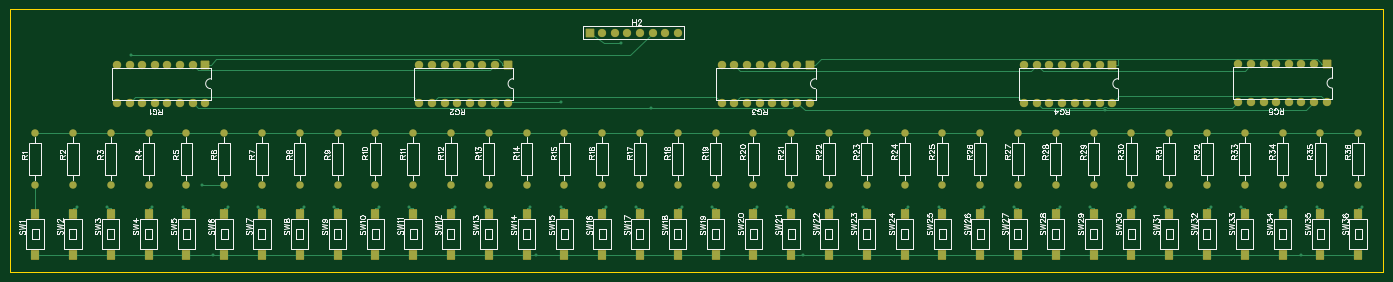
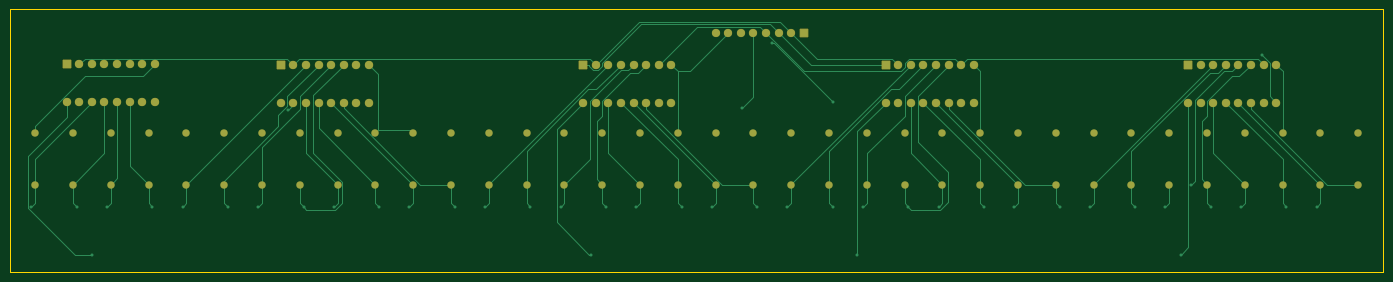
Circuit board: 10 layer files. Board 276.9 x 53.0 mm.
- drill: Drill_NPTH_Through.DRL (1307 bytes)
- drill: Drill_PTH_Through.DRL (3420 bytes)
- drill: Drill_PTH_Through_Via.DRL (901 bytes)
- outline: Gerber_BoardOutlineLayer.GKO (486 bytes)
- bottom_copper: Gerber_BottomLayer.GBL (13964 bytes)
- bottom_mask: Gerber_BottomSolderMaskLayer.GBS (4960 bytes)
- top_copper: Gerber_TopLayer.GTL (17242 bytes)
- paste: Gerber_TopPasteMaskLayer.GTP (2206 bytes)
- top_silk: Gerber_TopSilkscreenLayer.GTO (96830 bytes)
- top_mask: Gerber_TopSolderMaskLayer.GTS (6848 bytes)

=== drill: Drill_NPTH_Through.DRL ===
M48
INCH,LZ
;FILE_FORMAT=2:4
;TYPE=NON_PLATED
;Layer: NPTH_Through
;EasyEDA v6.5.40, 2024-07-10 23:57:15
;cb6e2e9fbd21486d88ae5690d2d3dc00,10
;Gerber Generator version 0.2
;Holesize 1 = 0.0390 inch
T01C0.0390
%
G05
G90
T01
X006000Y010153
X006000Y011847
X009000Y010153
X009000Y011847
X012000Y010153
X012000Y011847
X015000Y010153
X015000Y011847
X018000Y010153
X018000Y011847
X021000Y010153
X021000Y011847
X024000Y010153
X024000Y011847
X027000Y010153
X027000Y011847
X030000Y010153
X030000Y011847
X033000Y010153
X033000Y011847
X036000Y010153
X036000Y011847
X039000Y010153
X039000Y011847
X042000Y010153
X042000Y011847
X045000Y010153
X045000Y011847
X048000Y010153
X048000Y011847
X051000Y010153
X051000Y011847
X054000Y010153
X054000Y011847
X057000Y010153
X057000Y011847
X060000Y010153
X060000Y011847
X063000Y010153
X063000Y011847
X066000Y010153
X066000Y011847
X069000Y010153
X069000Y011847
X072000Y010153
X072000Y011847
X075000Y010153
X075000Y011847
X078000Y010153
X078000Y011847
X081000Y010153
X081000Y011847
X084000Y010153
X084000Y011847
X087000Y010153
X087000Y011847
X090000Y010153
X090000Y011847
X093000Y010153
X093000Y011847
X096000Y010153
X096000Y011847
X099000Y010153
X099000Y011847
X102000Y010153
X102000Y011847
X105000Y010153
X105000Y011847
X108000Y010153
X108000Y011847
X111000Y010153
X111000Y011847
M30

=== drill: Drill_PTH_Through.DRL ===
M48
INCH,LZ
;FILE_FORMAT=2:4
;TYPE=PLATED
;Layer: PTH_Through
;EasyEDA v6.5.40, 2024-07-10 23:57:15
;cb6e2e9fbd21486d88ae5690d2d3dc00,10
;Gerber Generator version 0.2
;Holesize 1 = 0.0120 inch
T01C0.0120
;Holesize 2 = 0.0280 inch
T02C0.0280
;Holesize 3 = 0.0350 inch
T03C0.0350
;Holesize 4 = 0.0390 inch
T04C0.0390
%
G05
G90
T01
X019260Y014933
X021300Y013169
X045300Y013169
X093300Y013169
X047700Y021469
X052490Y026161
X045745Y009386
X020083Y009386
X066917Y009386
X106500Y009386
X013615Y025206
X090907Y020861
X054900Y021024
X099300Y013169
X095700Y013169
X089700Y013169
X087300Y013169
X083700Y013169
X081300Y013169
X077700Y013169
X075300Y013169
X071700Y013169
X069300Y013169
X065700Y013169
X063300Y013169
X059700Y013169
X057300Y013169
X053700Y013169
X051300Y013169
X047700Y013169
X041700Y013169
X039300Y013169
X035700Y013169
X033300Y013169
X029700Y013169
X027300Y013169
X023700Y013169
X017700Y013169
X015300Y013169
X011700Y013169
X009300Y013169
X101700Y013169
X105300Y013169
X107700Y013169
X111300Y013169
T02
X006000Y014933
X006000Y019067
X009000Y014933
X009000Y019067
X012000Y014933
X012000Y019067
X015000Y014933
X015000Y019067
X018000Y014933
X018000Y019067
X021000Y014933
X021000Y019067
X024000Y014933
X024000Y019067
X027000Y014933
X027000Y019067
X030000Y014933
X030000Y019067
X033000Y014933
X033000Y019067
X036000Y014933
X036000Y019067
X039000Y014933
X039000Y019067
X042000Y014933
X042000Y019067
X045000Y014933
X045000Y019067
X048000Y014933
X048000Y019067
X051000Y014933
X051000Y019067
X054000Y014933
X054000Y019067
X057000Y014933
X057000Y019067
X060000Y014933
X060000Y019067
X063000Y014933
X063000Y019067
X066000Y014933
X066000Y019067
X069000Y014933
X069000Y019067
X072000Y014933
X072000Y019067
X075000Y014933
X075000Y019067
X078000Y014933
X078000Y019067
X081000Y014933
X081000Y019067
X084000Y014933
X084000Y019067
X087000Y014933
X087000Y019067
X090000Y014933
X090000Y019067
X093000Y014933
X093000Y019067
X096000Y014933
X096000Y019067
X099000Y014933
X099000Y019067
X102000Y014933
X102000Y019067
X105000Y014933
X105000Y019067
X108000Y014933
X108000Y019067
X111000Y014933
X111000Y019067
T03
X050000Y027000
X051000Y027000
X052000Y027000
X053000Y027000
X054000Y027000
X055000Y027000
X056000Y027000
X057000Y027000
T04
X019500Y021450
X018500Y021450
X017500Y021450
X016500Y021450
X015500Y021450
X014500Y021450
X013500Y021450
X012500Y021450
X012500Y024450
X013500Y024450
X014500Y024450
X015500Y024450
X016500Y024450
X017500Y024450
X018500Y024450
X019500Y024450
X043500Y021450
X042500Y021450
X041500Y021450
X040500Y021450
X039500Y021450
X038500Y021450
X037500Y021450
X036500Y021450
X036500Y024450
X037500Y024450
X038500Y024450
X039500Y024450
X040500Y024450
X041500Y024450
X042500Y024450
X043500Y024450
X067500Y021450
X066500Y021450
X065500Y021450
X064500Y021450
X063500Y021450
X062500Y021450
X061500Y021450
X060500Y021450
X060500Y024450
X061500Y024450
X062500Y024450
X063500Y024450
X064500Y024450
X065500Y024450
X066500Y024450
X067500Y024450
X091500Y021450
X090500Y021450
X089500Y021450
X088500Y021450
X087500Y021450
X086500Y021450
X085500Y021450
X084500Y021450
X084500Y024450
X085500Y024450
X086500Y024450
X087500Y024450
X088500Y024450
X089500Y024450
X090500Y024450
X091500Y024450
X108500Y021500
X107500Y021500
X106500Y021500
X105500Y021500
X104500Y021500
X103500Y021500
X102500Y021500
X101500Y021500
X101500Y024500
X102500Y024500
X103500Y024500
X104500Y024500
X105500Y024500
X106500Y024500
X107500Y024500
X108500Y024500
M30

=== drill: Drill_PTH_Through_Via.DRL ===
M48
INCH,LZ
;FILE_FORMAT=2:4
;TYPE=PLATED
;Layer: PTH_Through_Via
;EasyEDA v6.5.40, 2024-07-10 23:57:15
;cb6e2e9fbd21486d88ae5690d2d3dc00,10
;Gerber Generator version 0.2
;Holesize 1 = 0.0120 inch
T01C0.0120
%
G05
G90
T01
X019260Y014933
X021300Y013169
X045300Y013169
X093300Y013169
X047700Y021469
X052490Y026161
X045745Y009386
X020083Y009386
X066917Y009386
X106500Y009386
X013615Y025206
X090907Y020861
X054900Y021024
X099300Y013169
X095700Y013169
X089700Y013169
X087300Y013169
X083700Y013169
X081300Y013169
X077700Y013169
X075300Y013169
X071700Y013169
X069300Y013169
X065700Y013169
X063300Y013169
X059700Y013169
X057300Y013169
X053700Y013169
X051300Y013169
X047700Y013169
X041700Y013169
X039300Y013169
X035700Y013169
X033300Y013169
X029700Y013169
X027300Y013169
X023700Y013169
X017700Y013169
X015300Y013169
X011700Y013169
X009300Y013169
X101700Y013169
X105300Y013169
X107700Y013169
X111300Y013169
M30

=== outline: Gerber_BoardOutlineLayer.GKO ===
G04 Layer: BoardOutlineLayer*
G04 EasyEDA v6.5.40, 2024-07-10 23:57:15*
G04 cb6e2e9fbd21486d88ae5690d2d3dc00,10*
G04 Gerber Generator version 0.2*
G04 Scale: 100 percent, Rotated: No, Reflected: No *
G04 Dimensions in inches *
G04 leading zeros omitted , absolute positions ,3 integer and 6 decimal *
%FSLAX36Y36*%
%MOIN*%

%ADD10C,0.0100*%
D10*
X400000Y2830000D02*
G01*
X400000Y2885000D01*
X11300000Y2885000D01*
X11300000Y800000D01*
X400000Y800000D01*
X400000Y2830000D01*

%LPD*%
M02*

=== bottom_copper: Gerber_BottomLayer.GBL (13964 bytes, source omitted) ===
=== bottom_mask: Gerber_BottomSolderMaskLayer.GBS ===
G04 Layer: BottomSolderMaskLayer*
G04 EasyEDA v6.5.40, 2024-07-10 23:57:15*
G04 cb6e2e9fbd21486d88ae5690d2d3dc00,10*
G04 Gerber Generator version 0.2*
G04 Scale: 100 percent, Rotated: No, Reflected: No *
G04 Dimensions in inches *
G04 leading zeros omitted , absolute positions ,3 integer and 6 decimal *
%FSLAX36Y36*%
%MOIN*%

%AMMACRO1*1,1,$1,$2,$3*1,1,$1,$4,$5*1,1,$1,0-$2,0-$3*1,1,$1,0-$4,0-$5*20,1,$1,$2,$3,$4,$5,0*20,1,$1,$4,$5,0-$2,0-$3,0*20,1,$1,0-$2,0-$3,0-$4,0-$5,0*20,1,$1,0-$4,0-$5,$2,$3,0*4,1,4,$2,$3,$4,$5,0-$2,0-$3,0-$4,0-$5,$2,$3,0*%
%ADD10C,0.0591*%
%ADD11C,0.0670*%
%ADD12MACRO1,0.004X0.0315X0.0315X0.0315X-0.0315*%
%ADD13MACRO1,0.004X-0.031X0.031X0.031X0.031*%
%ADD14C,0.0660*%

%LPD*%
D10*
G01*
X600000Y1493310D03*
G01*
X600000Y1906689D03*
G01*
X900000Y1493310D03*
G01*
X900000Y1906689D03*
G01*
X1200000Y1493310D03*
G01*
X1200000Y1906689D03*
G01*
X1500000Y1493310D03*
G01*
X1500000Y1906689D03*
G01*
X1800000Y1493310D03*
G01*
X1800000Y1906689D03*
G01*
X2100000Y1493310D03*
G01*
X2100000Y1906689D03*
G01*
X2400000Y1493310D03*
G01*
X2400000Y1906689D03*
G01*
X2700000Y1493310D03*
G01*
X2700000Y1906689D03*
G01*
X3000000Y1493310D03*
G01*
X3000000Y1906689D03*
G01*
X3300000Y1493310D03*
G01*
X3300000Y1906689D03*
G01*
X3600000Y1493310D03*
G01*
X3600000Y1906689D03*
G01*
X3900000Y1493310D03*
G01*
X3900000Y1906689D03*
G01*
X4200000Y1493310D03*
G01*
X4200000Y1906689D03*
G01*
X4500000Y1493310D03*
G01*
X4500000Y1906689D03*
G01*
X4800000Y1493310D03*
G01*
X4800000Y1906689D03*
G01*
X5100000Y1493310D03*
G01*
X5100000Y1906689D03*
G01*
X5400000Y1493310D03*
G01*
X5400000Y1906689D03*
G01*
X5700000Y1493310D03*
G01*
X5700000Y1906689D03*
G01*
X6000000Y1493310D03*
G01*
X6000000Y1906689D03*
G01*
X6300000Y1493310D03*
G01*
X6300000Y1906689D03*
G01*
X6600000Y1493310D03*
G01*
X6600000Y1906689D03*
G01*
X6900000Y1493310D03*
G01*
X6900000Y1906689D03*
G01*
X7200000Y1493310D03*
G01*
X7200000Y1906689D03*
G01*
X7500000Y1493310D03*
G01*
X7500000Y1906689D03*
G01*
X7800000Y1493310D03*
G01*
X7800000Y1906689D03*
G01*
X8100000Y1493310D03*
G01*
X8100000Y1906689D03*
G01*
X8400000Y1493310D03*
G01*
X8400000Y1906689D03*
G01*
X8700000Y1493310D03*
G01*
X8700000Y1906689D03*
G01*
X9000000Y1493310D03*
G01*
X9000000Y1906689D03*
G01*
X9300000Y1493310D03*
G01*
X9300000Y1906689D03*
G01*
X9600000Y1493310D03*
G01*
X9600000Y1906689D03*
G01*
X9900000Y1493310D03*
G01*
X9900000Y1906689D03*
D11*
G01*
X1950000Y2145000D03*
G01*
X1850000Y2145000D03*
G01*
X1750000Y2145000D03*
G01*
X1650000Y2145000D03*
G01*
X1550000Y2145000D03*
G01*
X1450000Y2145000D03*
G01*
X1350000Y2145000D03*
G01*
X1250000Y2145000D03*
G01*
X1250000Y2445000D03*
G01*
X1350000Y2445000D03*
G01*
X1450000Y2445000D03*
G01*
X1550000Y2445000D03*
G01*
X1650000Y2445000D03*
G01*
X1750000Y2445000D03*
G01*
X1850000Y2445000D03*
D12*
G01*
X1950003Y2444999D03*
D11*
G01*
X4350000Y2145000D03*
G01*
X4250000Y2145000D03*
G01*
X4150000Y2145000D03*
G01*
X4050000Y2145000D03*
G01*
X3950000Y2145000D03*
G01*
X3850000Y2145000D03*
G01*
X3750000Y2145000D03*
G01*
X3650000Y2145000D03*
G01*
X3650000Y2445000D03*
G01*
X3750000Y2445000D03*
G01*
X3850000Y2445000D03*
G01*
X3950000Y2445000D03*
G01*
X4050000Y2445000D03*
G01*
X4150000Y2445000D03*
G01*
X4250000Y2445000D03*
D12*
G01*
X4350003Y2444999D03*
D11*
G01*
X6750000Y2145000D03*
G01*
X6650000Y2145000D03*
G01*
X6550000Y2145000D03*
G01*
X6450000Y2145000D03*
G01*
X6350000Y2145000D03*
G01*
X6250000Y2145000D03*
G01*
X6150000Y2145000D03*
G01*
X6050000Y2145000D03*
G01*
X6050000Y2445000D03*
G01*
X6150000Y2445000D03*
G01*
X6250000Y2445000D03*
G01*
X6350000Y2445000D03*
G01*
X6450000Y2445000D03*
G01*
X6550000Y2445000D03*
G01*
X6650000Y2445000D03*
D12*
G01*
X6750003Y2444999D03*
D11*
G01*
X9150000Y2145000D03*
G01*
X9050000Y2145000D03*
G01*
X8950000Y2145000D03*
G01*
X8850000Y2145000D03*
G01*
X8750000Y2145000D03*
G01*
X8650000Y2145000D03*
G01*
X8550000Y2145000D03*
G01*
X8450000Y2145000D03*
G01*
X8450000Y2445000D03*
G01*
X8550000Y2445000D03*
G01*
X8650000Y2445000D03*
G01*
X8750000Y2445000D03*
G01*
X8850000Y2445000D03*
G01*
X8950000Y2445000D03*
G01*
X9050000Y2445000D03*
D12*
G01*
X9150003Y2444999D03*
D10*
G01*
X10200000Y1493310D03*
G01*
X10200000Y1906689D03*
G01*
X10500000Y1493310D03*
G01*
X10500000Y1906689D03*
G01*
X10800000Y1493310D03*
G01*
X10800000Y1906689D03*
G01*
X11100000Y1493310D03*
G01*
X11100000Y1906689D03*
D11*
G01*
X10850000Y2150000D03*
G01*
X10750000Y2150000D03*
G01*
X10650000Y2150000D03*
G01*
X10550000Y2150000D03*
G01*
X10450000Y2150000D03*
G01*
X10350000Y2150000D03*
G01*
X10250000Y2150000D03*
G01*
X10150000Y2150000D03*
G01*
X10150000Y2450000D03*
G01*
X10250000Y2450000D03*
G01*
X10350000Y2450000D03*
G01*
X10450000Y2450000D03*
G01*
X10550000Y2450000D03*
G01*
X10650000Y2450000D03*
G01*
X10750000Y2450000D03*
D12*
G01*
X10850003Y2449999D03*
D13*
G01*
X5000000Y2700000D03*
D14*
G01*
X5100000Y2700000D03*
G01*
X5200000Y2700000D03*
G01*
X5300000Y2700000D03*
G01*
X5400000Y2700000D03*
G01*
X5500000Y2700000D03*
G01*
X5600000Y2700000D03*
G01*
X5700000Y2700000D03*
M02*

=== top_copper: Gerber_TopLayer.GTL (17242 bytes, source omitted) ===
=== paste: Gerber_TopPasteMaskLayer.GTP ===
G04 Layer: TopPasteMaskLayer*
G04 EasyEDA v6.5.40, 2024-07-10 23:57:15*
G04 cb6e2e9fbd21486d88ae5690d2d3dc00,10*
G04 Gerber Generator version 0.2*
G04 Scale: 100 percent, Rotated: No, Reflected: No *
G04 Dimensions in inches *
G04 leading zeros omitted , absolute positions ,3 integer and 6 decimal *
%FSLAX36Y36*%
%MOIN*%

%ADD10R,0.0669X0.0748*%

%LPD*%
D10*
G01*
X600000Y938580D03*
G01*
X600000Y1261419D03*
G01*
X900000Y938580D03*
G01*
X900000Y1261419D03*
G01*
X1200000Y938580D03*
G01*
X1200000Y1261419D03*
G01*
X1500000Y938580D03*
G01*
X1500000Y1261419D03*
G01*
X1800000Y938580D03*
G01*
X1800000Y1261419D03*
G01*
X2100000Y938580D03*
G01*
X2100000Y1261419D03*
G01*
X2400000Y938580D03*
G01*
X2400000Y1261419D03*
G01*
X2700000Y938580D03*
G01*
X2700000Y1261419D03*
G01*
X3000000Y938580D03*
G01*
X3000000Y1261419D03*
G01*
X3300000Y938580D03*
G01*
X3300000Y1261419D03*
G01*
X3600000Y938580D03*
G01*
X3600000Y1261419D03*
G01*
X3900000Y938580D03*
G01*
X3900000Y1261419D03*
G01*
X4200000Y938580D03*
G01*
X4200000Y1261419D03*
G01*
X4500000Y938580D03*
G01*
X4500000Y1261419D03*
G01*
X4800000Y938580D03*
G01*
X4800000Y1261419D03*
G01*
X5100000Y938580D03*
G01*
X5100000Y1261419D03*
G01*
X5400000Y938580D03*
G01*
X5400000Y1261419D03*
G01*
X5700000Y938580D03*
G01*
X5700000Y1261419D03*
G01*
X6000000Y938580D03*
G01*
X6000000Y1261419D03*
G01*
X6300000Y938580D03*
G01*
X6300000Y1261419D03*
G01*
X6600000Y938580D03*
G01*
X6600000Y1261419D03*
G01*
X6900000Y938580D03*
G01*
X6900000Y1261419D03*
G01*
X7200000Y938580D03*
G01*
X7200000Y1261419D03*
G01*
X7500000Y938580D03*
G01*
X7500000Y1261419D03*
G01*
X7800000Y938580D03*
G01*
X7800000Y1261419D03*
G01*
X8100000Y938580D03*
G01*
X8100000Y1261419D03*
G01*
X8400000Y938580D03*
G01*
X8400000Y1261419D03*
G01*
X8700000Y938580D03*
G01*
X8700000Y1261419D03*
G01*
X9000000Y938580D03*
G01*
X9000000Y1261419D03*
G01*
X9300000Y938580D03*
G01*
X9300000Y1261419D03*
G01*
X9600000Y938580D03*
G01*
X9600000Y1261419D03*
G01*
X9900000Y938580D03*
G01*
X9900000Y1261419D03*
G01*
X10200000Y938580D03*
G01*
X10200000Y1261419D03*
G01*
X10500000Y938580D03*
G01*
X10500000Y1261419D03*
G01*
X10800000Y938580D03*
G01*
X10800000Y1261419D03*
G01*
X11100000Y938580D03*
G01*
X11100000Y1261419D03*
M02*

=== top_silk: Gerber_TopSilkscreenLayer.GTO (96830 bytes, source omitted) ===
=== top_mask: Gerber_TopSolderMaskLayer.GTS (6848 bytes, source omitted) ===
